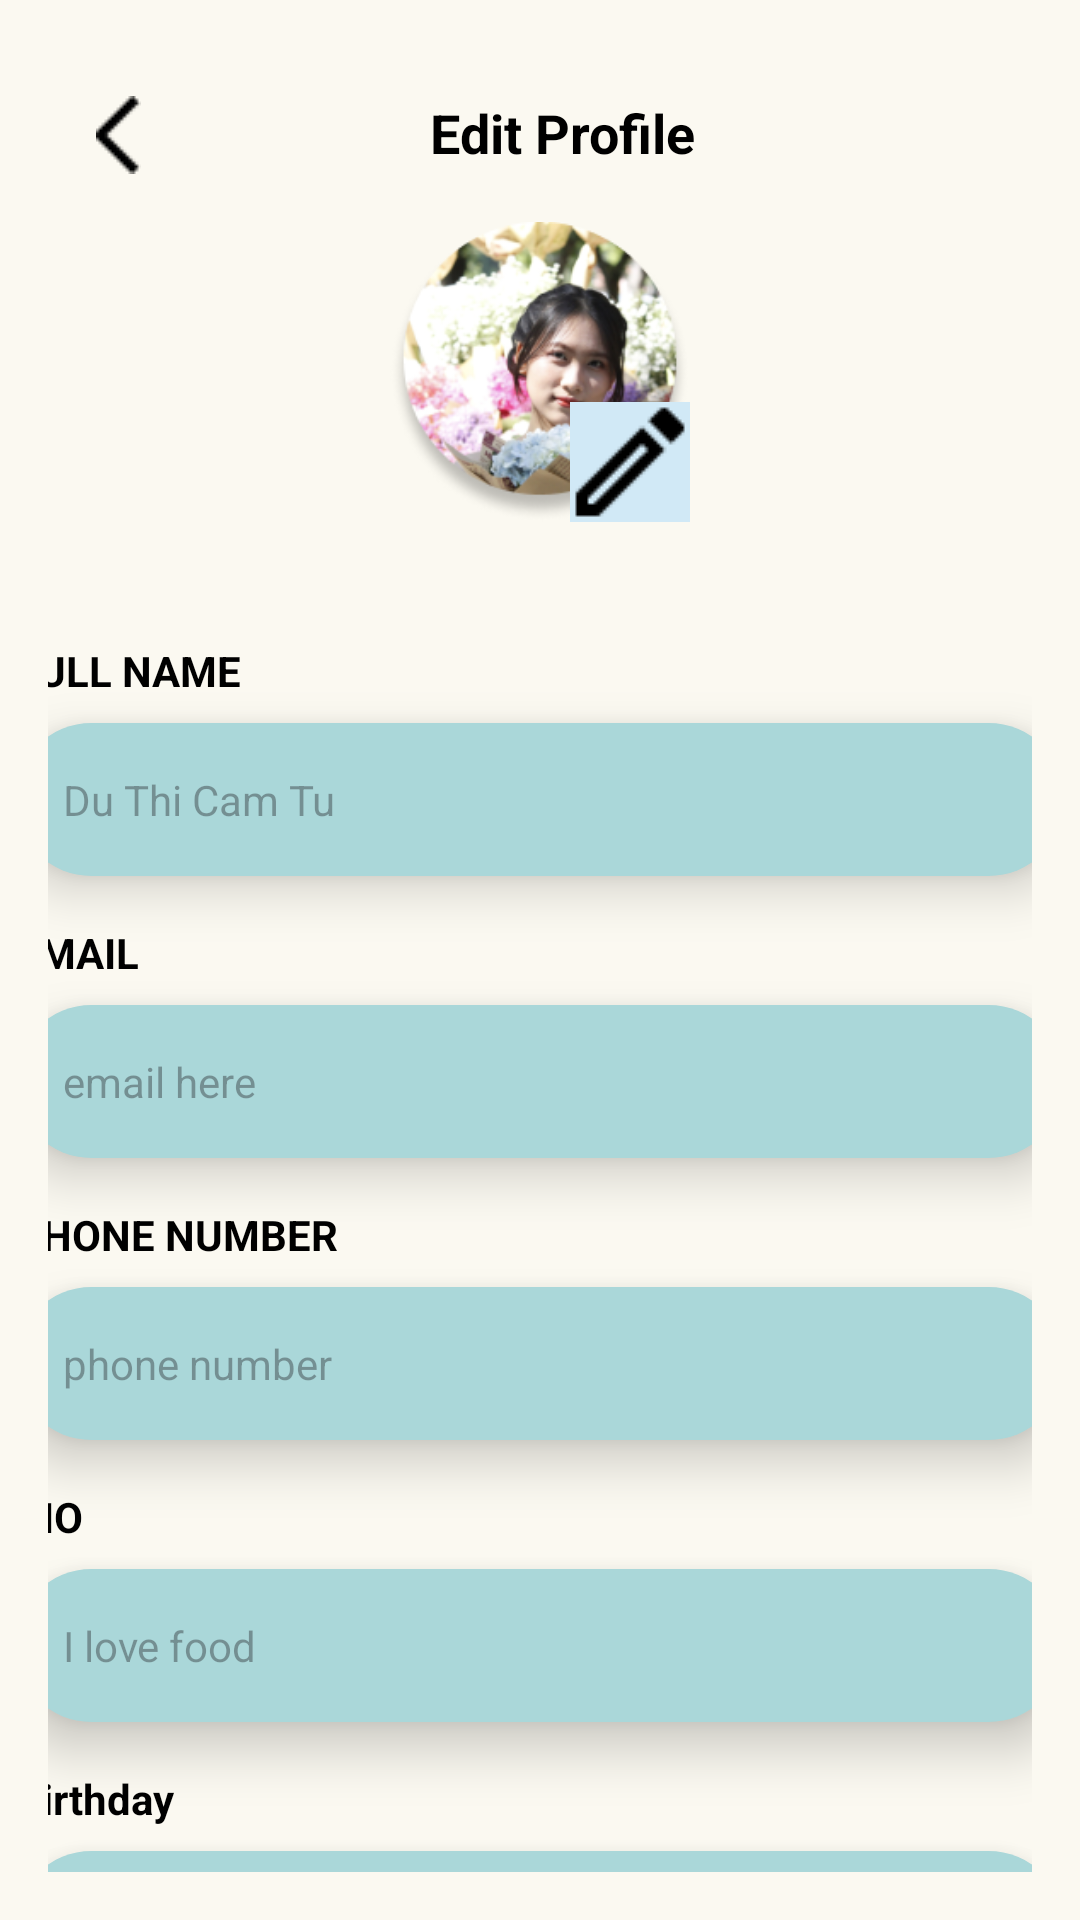

The Android layout XML behind this screen, and the referenced resources:
<!-- AndroidManifest.xml: application theme Theme.Group_project_2024_G9 -->
<!-- res/layout/fragment_edit_profile.xml -->
<LinearLayout
    xmlns:android="http://schemas.android.com/apk/res/android"
    android:layout_width="match_parent"
    android:layout_height="match_parent"
    android:orientation="vertical"
    android:padding="16dp"
    android:background="@color/background_color">

    
    <LinearLayout
        android:layout_width="match_parent"
        android:layout_height="wrap_content"
        android:orientation="horizontal"
        android:gravity="center_vertical"
        android:padding="16dp">

        
        <ImageButton
            android:id="@+id/backButton"
            android:layout_width="wrap_content"
            android:layout_height="wrap_content"
            android:src="@drawable/ic_back"
            android:background="?android:attr/selectableItemBackground"
            android:contentDescription="@string/back_button_description"
            android:layout_gravity="start"/>

        
        <TextView
            android:id="@+id/editProfileTitle"
            android:layout_width="20dp"
            android:layout_height="wrap_content"
            android:layout_weight="1"
            android:text="Edit Profile"
            android:textColor="@color/black"
            android:layout_gravity="end"
            android:textSize="18sp"
            android:textStyle="bold"
            android:gravity="center" />
    </LinearLayout>


    
    <LinearLayout
        android:layout_width="match_parent"
        android:layout_height="wrap_content"
        android:orientation="vertical"
        android:gravity="center_horizontal"
        android:layout_marginBottom="24dp">

        
        <RelativeLayout
            android:layout_width="wrap_content"
            android:layout_height="wrap_content">

            <ImageView
                android:id="@+id/avatarImage"
                android:layout_width="100dp"
                android:layout_height="100dp"
                android:src="@drawable/profile_picture"
                android:scaleType="centerCrop" />

            
            <ImageButton
                android:id="@+id/editAvatarButton"
                android:layout_width="40dp"
                android:layout_height="40dp"
                android:src="@drawable/ic_edit"
                android:background="@drawable/circular_button_background"
                android:layout_alignBottom="@+id/avatarImage"
                android:layout_alignEnd="@+id/avatarImage"
                android:contentDescription="@string/edit_avatar_description"/>
        </RelativeLayout>
    </LinearLayout>

    
    <LinearLayout
        android:layout_width="350dp"
        android:layout_height="500dp"
        android:layout_gravity="center"
        android:gravity="center_horizontal"
        android:orientation="vertical">

        
        <TextView
            android:layout_width="match_parent"
            android:layout_height="wrap_content"
            android:layout_marginTop="16dp"
            android:layout_marginBottom="8dp"
            android:text="FULL NAME"
            android:textColor="@color/black"
            android:textSize="14sp"
            android:textStyle="bold" />

        <EditText
            android:id="@+id/fullNameEditText"
            android:layout_width="match_parent"
            android:layout_height="wrap_content"
            android:background="@drawable/edit_text_background"
            android:elevation="10sp"
            android:hint="Du Thi Cam Tu"
            android:inputType="text"
            android:padding="16dp"
            android:textSize="14sp" />

        
        <TextView
            android:layout_width="match_parent"
            android:layout_height="wrap_content"
            android:layout_marginTop="16dp"
            android:layout_marginBottom="8dp"
            android:text="EMAIL"
            android:textColor="@color/black"
            android:textSize="14sp"
            android:textStyle="bold" />

        <EditText
            android:id="@+id/emailEditText"
            android:layout_width="match_parent"
            android:layout_height="wrap_content"
            android:background="@drawable/edit_text_background"
            android:elevation="10dp"
            android:hint="email here"
            android:inputType="text"
            android:padding="16dp"
            android:textSize="14sp" />

        
        <TextView
            android:layout_width="match_parent"
            android:layout_height="wrap_content"
            android:layout_marginTop="16dp"
            android:layout_marginBottom="8dp"
            android:text="PHONE NUMBER"
            android:textColor="@color/black"
            android:textSize="14sp"
            android:textStyle="bold" />

        <EditText
            android:id="@+id/phoneEditText"
            android:layout_width="match_parent"
            android:layout_height="wrap_content"
            android:background="@drawable/edit_text_background"
            android:elevation="10dp"
            android:hint="phone number"
            android:inputType="phone"
            android:padding="16dp"
            android:textSize="14sp" />

        
        <TextView
            android:layout_width="match_parent"
            android:layout_height="wrap_content"
            android:layout_marginTop="16dp"
            android:layout_marginBottom="8dp"
            android:text="BIO"
            android:textColor="@color/black"
            android:textSize="14sp"
            android:textStyle="bold" />

        <EditText
            android:id="@+id/bioEditText"
            android:layout_width="match_parent"
            android:layout_height="wrap_content"
            android:background="@drawable/edit_text_background"
            android:elevation="10dp"
            android:hint="I love food"
            android:inputType="text"
            android:padding="16dp"
            android:textSize="14sp" />

        
        <TextView
            android:layout_width="match_parent"
            android:layout_height="wrap_content"
            android:layout_marginTop="16dp"
            android:layout_marginBottom="8dp"
            android:text="Birthday"
            android:textColor="@color/black"
            android:textSize="14sp"
            android:textStyle="bold" />

        <EditText
            android:id="@+id/birthdayEditText"
            android:layout_width="match_parent"
            android:layout_height="wrap_content"
            android:background="@drawable/edit_text_background"
            android:elevation="10dp"
            android:hint="March 6, 1962"
            android:inputType="date"
            android:padding="16dp"
            android:textSize="14sp" />

    </LinearLayout>

</LinearLayout>
<!-- resources referenced by this layout -->
<resources>
  <color name="background_color">#FBF9F1</color>
  <color name="black">#FF000000</color>
  <!-- drawable circular_button_background (drawable) -->
  <shape xmlns:android="http://schemas.android.com/apk/res/android"
      android:shape="oval"> 
  
      <solid android:color="#FFFFFF" /> 
  
      <size
          android:width="40dp"
          android:height="40dp" /> 
  
  </shape>
  <!-- drawable edit_text_background (drawable) -->
  <shape xmlns:android="http://schemas.android.com/apk/res/android"
      android:shape="rectangle">
  
      <solid android:color="@color/colorPrimaryLight" />
      <corners android:radius="35dp" />
      <padding
          android:left="12dp"
          android:top="12dp"
          android:right="12dp"
          android:bottom="12dp"/>
  </shape>
  <!-- drawable ic_back: png bitmap (drawable, 150 bytes) -->
  <!-- drawable ic_edit: png bitmap (drawable, 1100 bytes) -->
  <!-- drawable profile_picture: png bitmap (drawable, 64890 bytes) -->
  <string name="back_button_description">Go back</string>
  <string name="edit_avatar_description">Edit profile picture</string>
  <style name="Theme.Group_project_2024_G9" parent="Theme.Material3.DayNight.NoActionBar">
          
          <item name="colorPrimary">@color/lavender</item>
          <item name="colorPrimaryVariant">@color/lavender</item>
          <item name="colorOnPrimary">@color/white</item>
          
          <item name="colorSecondary">@color/teal_200</item>
          <item name="colorSecondaryVariant">@color/teal_700</item>
          <item name="colorOnSecondary">@color/black</item>
          
          <item name="android:statusBarColor">?attr/colorPrimaryVariant</item>
          
      </style>
  <color name="colorPrimaryLight">#AAD7D9</color>
  <color name="lavender">#8692f7</color>
  <color name="white">#FFFFFFFF</color>
  <color name="teal_200">#FF03DAC5</color>
  <color name="teal_700">#FF018786</color>
</resources>
